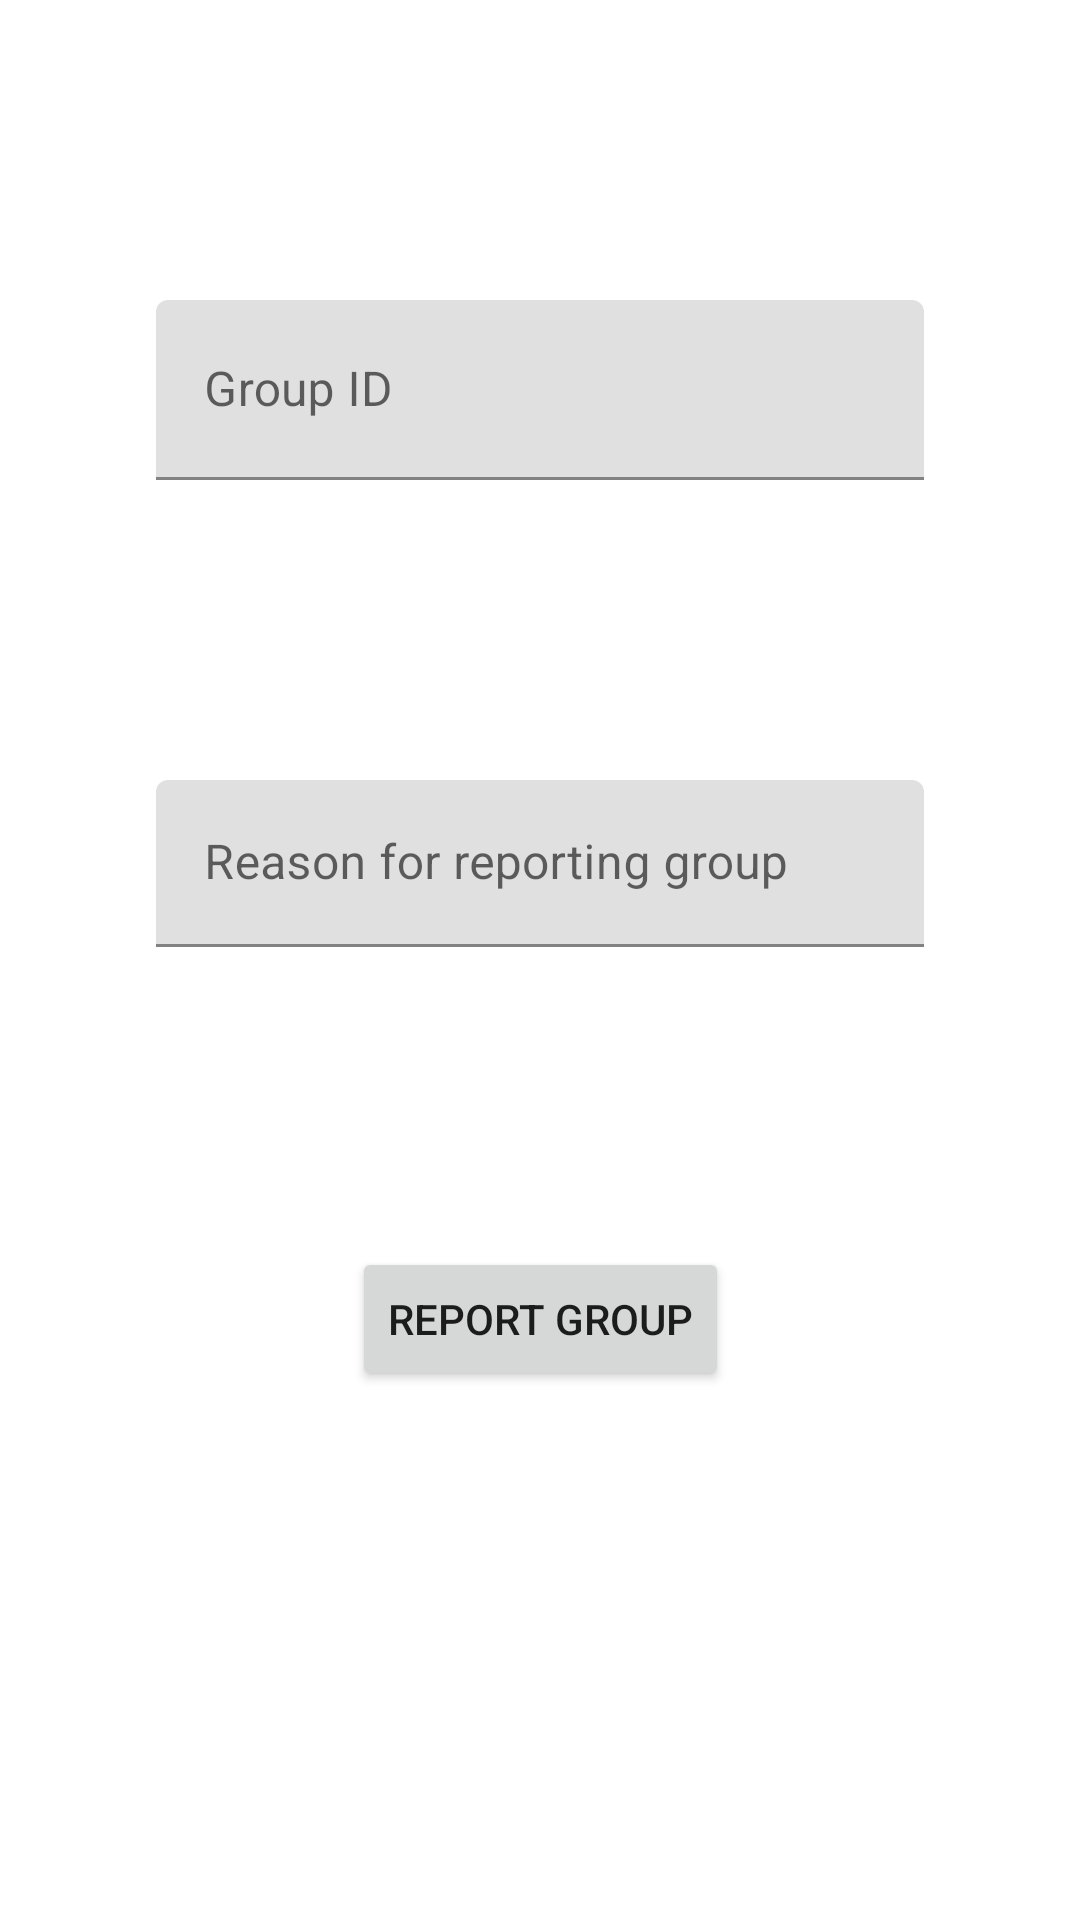

Android layout source for this screen:
<!-- AndroidManifest.xml: application theme Theme.Companion -->
<!-- res/layout/fragment_report_group.xml -->
<?xml version="1.0" encoding="utf-8"?>
<FrameLayout xmlns:android="http://schemas.android.com/apk/res/android"
    xmlns:app="http://schemas.android.com/apk/res-auto"
    xmlns:tools="http://schemas.android.com/tools"
    android:id="@+id/reportGroupFragment"
    android:layout_width="match_parent"
    android:layout_height="match_parent"
    tools:context=".ui.login.ReportGroupFragment">

    <androidx.constraintlayout.widget.ConstraintLayout
        android:layout_width="match_parent"
        android:layout_height="match_parent">

        <com.google.android.material.textfield.TextInputLayout
            android:id="@+id/reportIdLayout"
            android:layout_width="256dp"
            android:layout_height="60dp"
            android:layout_marginTop="100dp"
            app:layout_constraintEnd_toEndOf="parent"
            app:layout_constraintStart_toStartOf="parent"
            app:layout_constraintTop_toTopOf="parent">

            <com.google.android.material.textfield.TextInputEditText
                android:id="@+id/reportGroupId"
                android:layout_width="256dp"
                android:layout_height="match_parent"
                android:hint="Group ID" />
        </com.google.android.material.textfield.TextInputLayout>

        <com.google.android.material.textfield.TextInputLayout
            android:id="@+id/reportDescriptionLayout"
            android:layout_width="256dp"
            android:layout_height="wrap_content"
            android:layout_marginTop="100dp"
            app:layout_constraintEnd_toEndOf="parent"
            app:layout_constraintStart_toStartOf="parent"
            app:layout_constraintTop_toBottomOf="@+id/reportIdLayout">

            <com.google.android.material.textfield.TextInputEditText
                android:id="@+id/reportDescription"
                android:layout_width="match_parent"
                android:layout_height="wrap_content"
                android:hint="Reason for reporting group" />
        </com.google.android.material.textfield.TextInputLayout>

        <Button
            android:id="@+id/reportButton"
            android:layout_width="wrap_content"
            android:layout_height="wrap_content"
            android:layout_marginTop="100dp"
            android:text="Report Group"
            app:layout_constraintEnd_toEndOf="parent"
            app:layout_constraintStart_toStartOf="parent"
            app:layout_constraintTop_toBottomOf="@+id/reportDescriptionLayout" />

    </androidx.constraintlayout.widget.ConstraintLayout>
</FrameLayout>
<!-- resources referenced by this layout -->
<resources>
  <style name="Theme.Companion" parent="Theme.MaterialComponents.DayNight.NoActionBar">
          
          <item name="colorPrimaryDark">@color/neu_red</item>
          <item name="colorPrimary">@color/neu_black</item>
          <item name="colorPrimaryVariant">@color/neu_black</item>
          <item name="colorOnPrimary">@color/neu_white</item>
          
          <item name="colorSecondary">@color/teal_200</item>
          <item name="colorSecondaryVariant">@color/teal_700</item>
          <item name="colorOnSecondary">@color/black</item>
          <item name="android:textColorSecondary">@color/neu_red</item>
          
          <item name="android:windowDrawsSystemBarBackgrounds" tools:targetApi="l">true</item>
          <item name="android:statusBarColor" tools:targetApi="l">@android:color/transparent</item>
          <item name="android:windowTranslucentStatus" tools:targetApi="l">true</item>
          
      </style>
  <color name="neu_red">#D53B3B</color>
  <color name="neu_black">#1C1B1B</color>
  <color name="neu_white">#EDEDED</color>
  <color name="teal_200">#FF03DAC5</color>
  <color name="teal_700">#FF018786</color>
  <color name="black">#FF000000</color>
</resources>
